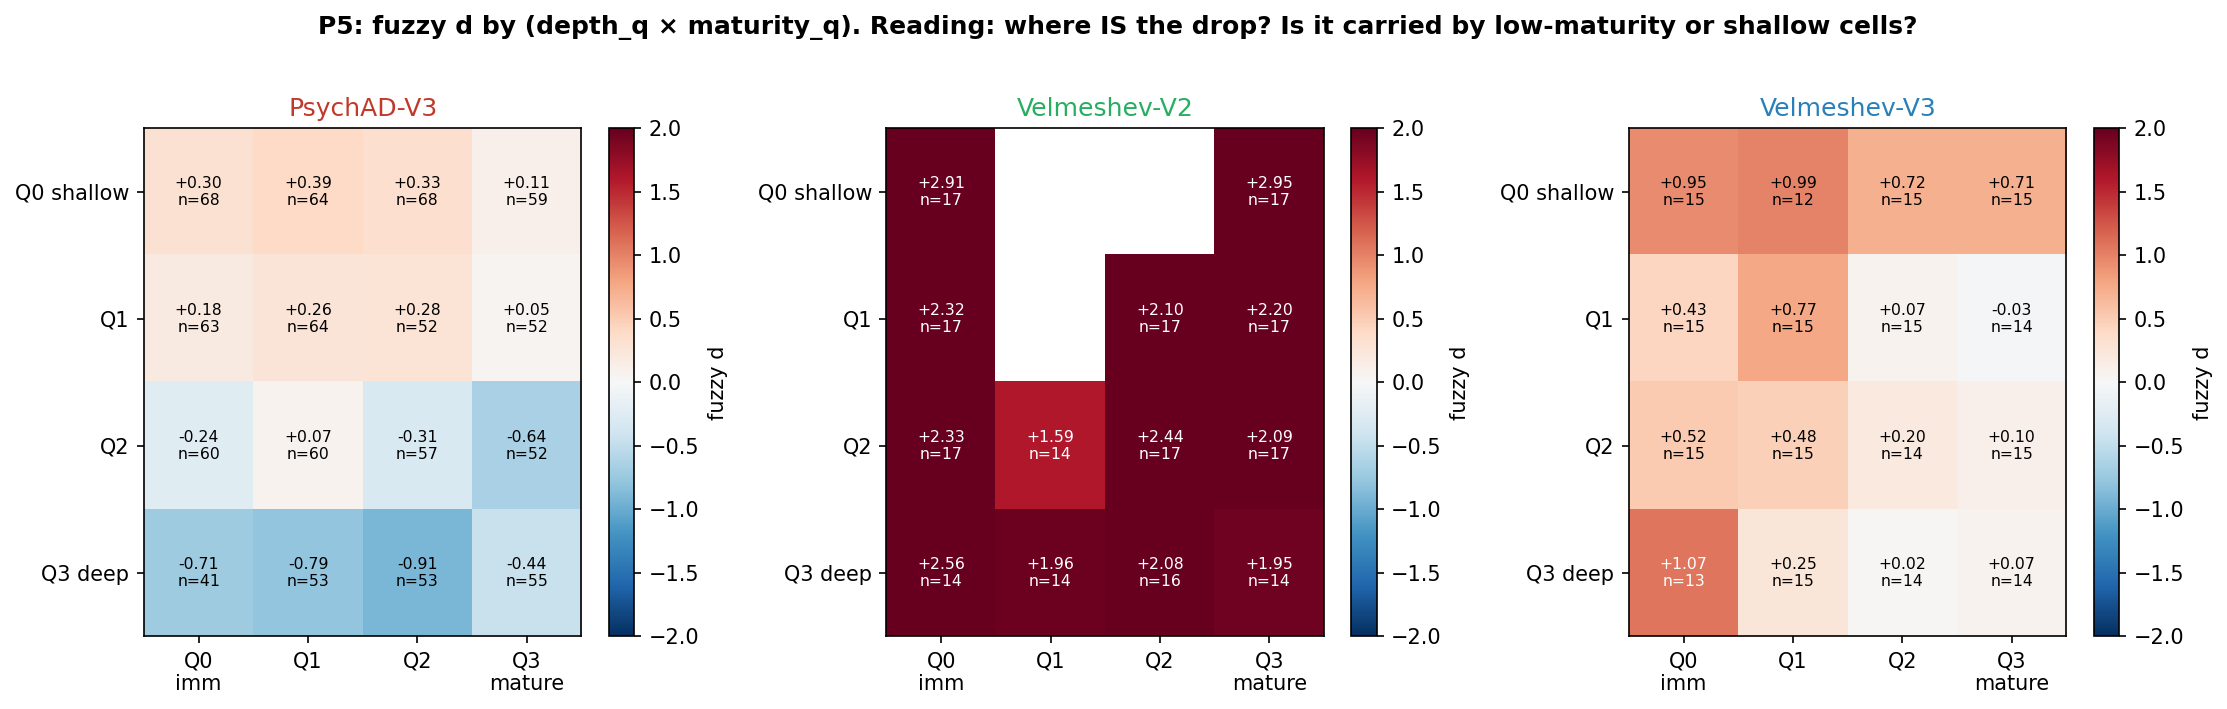

The table this chart was drawn from, first rows:
depth_q, mat_q, n_cells, n_donors, fuzzy_d, group
0, 0, 3408, 68, 0.3027, PsychAD-V3
0, 1, 1106, 64, 0.3921, PsychAD-V3
0, 2, 1919, 68, 0.3314, PsychAD-V3
0, 3, 1583, 59, 0.1089, PsychAD-V3
1, 0, 2334, 63, 0.1785, PsychAD-V3
1, 1, 2497, 64, 0.2612, PsychAD-V3
1, 2, 1409, 52, 0.2774, PsychAD-V3
1, 3, 1773, 52, 0.05302, PsychAD-V3
2, 0, 1659, 60, -0.2394, PsychAD-V3
2, 1, 2283, 60, 0.06991, PsychAD-V3
2, 2, 1978, 57, -0.308, PsychAD-V3
2, 3, 2094, 52, -0.6436, PsychAD-V3
3, 0, 614, 41, -0.712, PsychAD-V3
3, 1, 2128, 53, -0.7891, PsychAD-V3
3, 2, 2708, 53, -0.914, PsychAD-V3
3, 3, 2564, 55, -0.4389, PsychAD-V3
0, 0, 6835, 17, 2.912, Velmeshev-V2
0, 1, 0, 0, , Velmeshev-V2
0, 2, 8, 0, , Velmeshev-V2
0, 3, 1634, 17, 2.952, Velmeshev-V2
1, 0, 5298, 17, 2.321, Velmeshev-V2
1, 1, 2, 0, , Velmeshev-V2
1, 2, 477, 17, 2.101, Velmeshev-V2
1, 3, 2697, 17, 2.197, Velmeshev-V2
2, 0, 2923, 17, 2.328, Velmeshev-V2
2, 1, 240, 14, 1.594, Velmeshev-V2
2, 2, 3222, 17, 2.442, Velmeshev-V2
2, 3, 2090, 17, 2.094, Velmeshev-V2
3, 0, 952, 14, 2.562, Velmeshev-V2
3, 1, 701, 14, 1.956, Velmeshev-V2
3, 2, 4768, 16, 2.076, Velmeshev-V2
3, 3, 2054, 14, 1.948, Velmeshev-V2
0, 0, 3348, 15, 0.9493, Velmeshev-V3
0, 1, 246, 12, 0.9933, Velmeshev-V3
0, 2, 1741, 15, 0.7178, Velmeshev-V3
0, 3, 2079, 15, 0.7091, Velmeshev-V3
1, 0, 2175, 15, 0.4269, Velmeshev-V3
1, 1, 2354, 15, 0.7748, Velmeshev-V3
1, 2, 1180, 15, 0.07079, Velmeshev-V3
1, 3, 1701, 14, -0.03007, Velmeshev-V3
2, 0, 1433, 15, 0.5187, Velmeshev-V3
2, 1, 2475, 15, 0.48, Velmeshev-V3
2, 2, 1829, 14, 0.2022, Velmeshev-V3
2, 3, 1674, 15, 0.101, Velmeshev-V3
3, 0, 456, 13, 1.069, Velmeshev-V3
3, 1, 2337, 15, 0.2471, Velmeshev-V3
3, 2, 2661, 14, 0.02367, Velmeshev-V3
3, 3, 1958, 14, 0.06887, Velmeshev-V3
